The GitHub repository markjosephfernandez-cloud/capstone2027 contains a labelled image folder "dataset" with 3 categories: dal-uy, graduation, kasadyaan. Examples follow, each with its label.

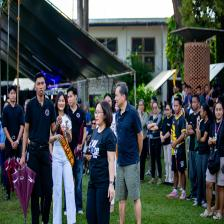
Label: kasadyaan

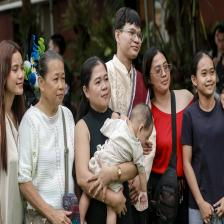
Label: graduation

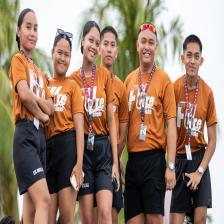
Label: dal-uy

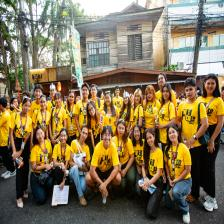
Label: kasadyaan

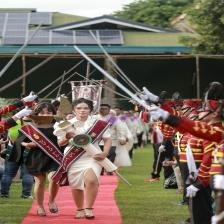
Label: graduation

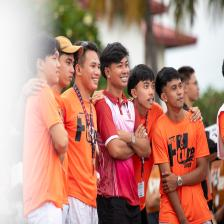
Label: dal-uy
